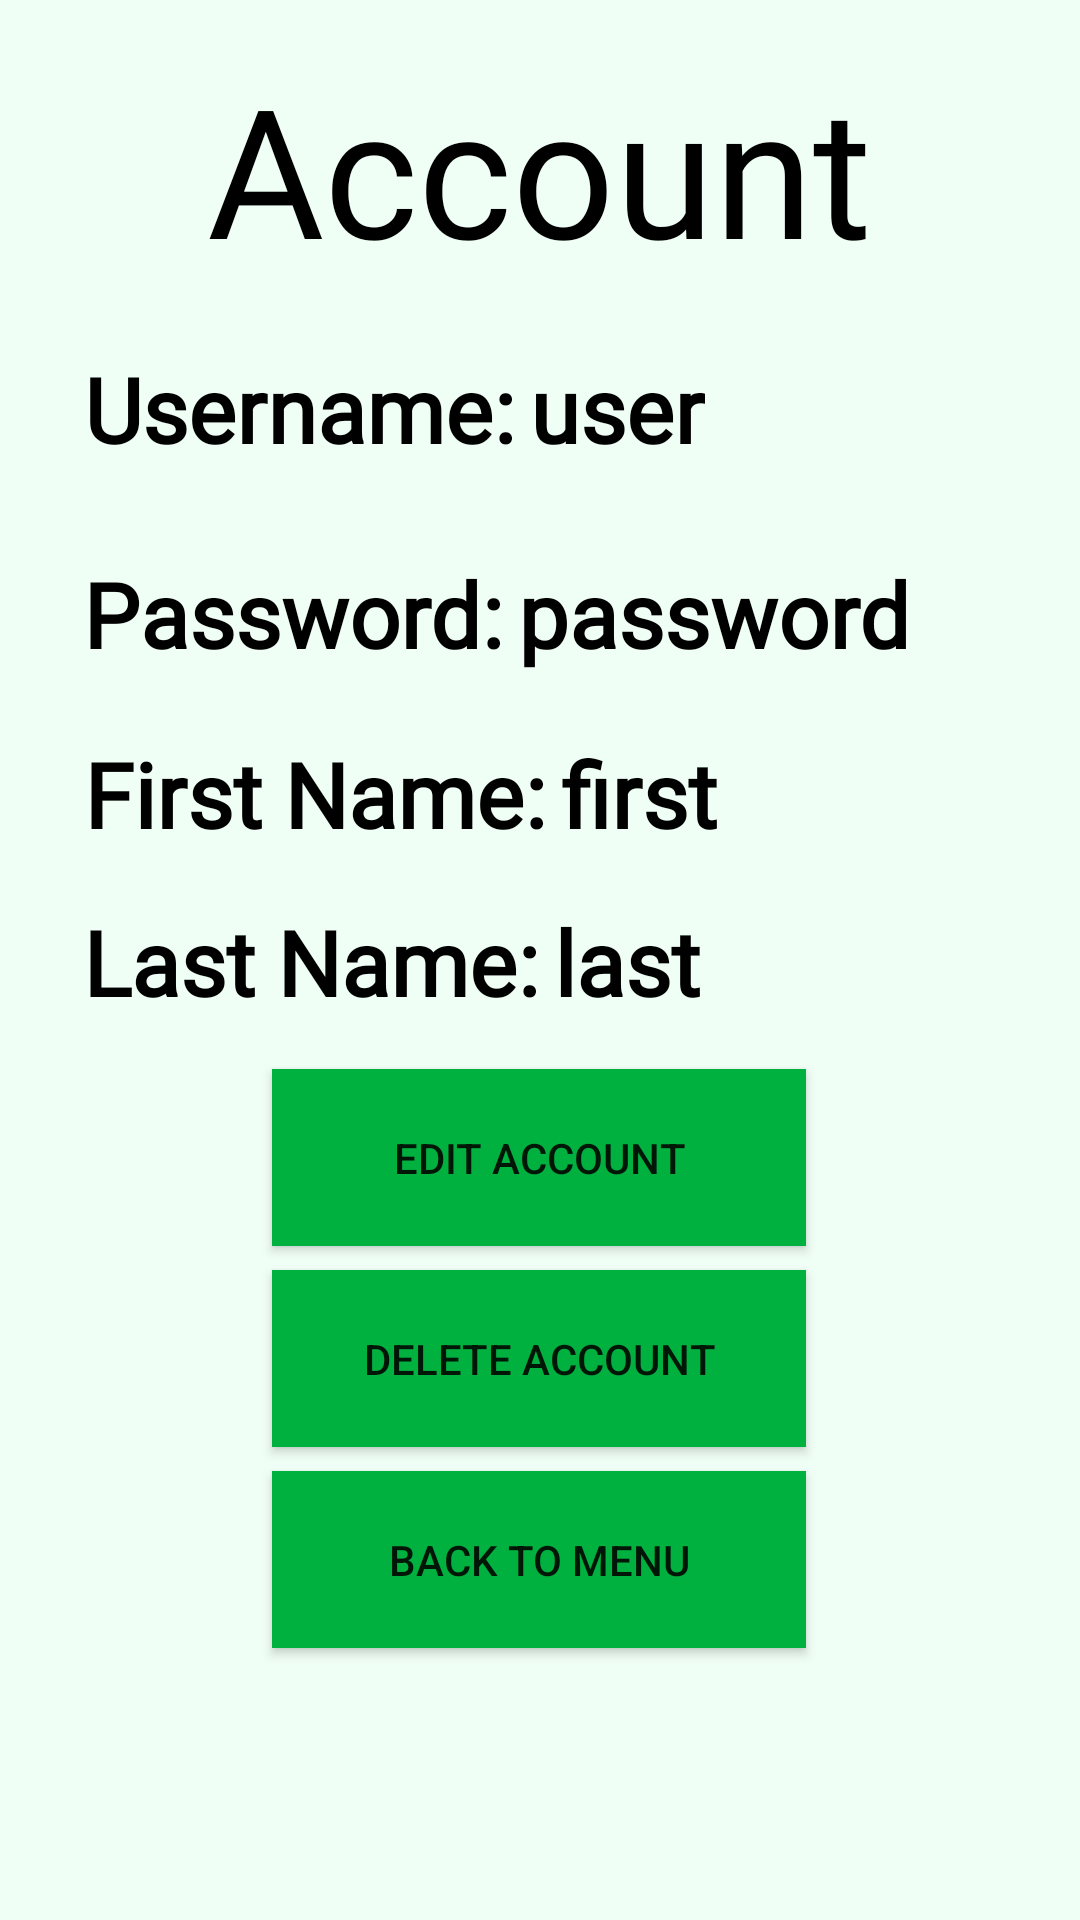

Android layout source for this screen:
<!-- AndroidManifest.xml: application theme Theme.GarageSaleFinder -->
<!-- res/layout/activity_view_account.xml -->
<?xml version="1.0" encoding="utf-8"?>
<androidx.constraintlayout.widget.ConstraintLayout xmlns:android="http://schemas.android.com/apk/res/android"
    xmlns:app="http://schemas.android.com/apk/res-auto"
    xmlns:tools="http://schemas.android.com/tools"
    android:layout_width="match_parent"
    android:layout_height="match_parent"
    android:background="#F0FFF6"
    tools:context=".ViewAccount">

    <TextView
        android:id="@+id/banner"
        android:layout_width="wrap_content"
        android:layout_height="wrap_content"
        android:layout_marginTop="16dp"
        android:fontFamily="@font/roastedchicken"
        android:text="Account"
        android:textColor="@color/black"
        android:textSize="60sp"
        app:layout_constraintEnd_toEndOf="parent"
        app:layout_constraintHorizontal_bias="0.498"
        app:layout_constraintStart_toStartOf="parent"
        app:layout_constraintTop_toTopOf="parent" />


    <TextView
        android:id="@+id/viewUsername"
        android:layout_width="wrap_content"
        android:layout_height="wrap_content"
        android:layout_marginTop="116dp"
        android:fontFamily="@font/bodoni"
        android:text="Username:"
        android:textColor="@color/black"
        android:textSize="30sp"
        android:textStyle="bold"
        app:layout_constraintEnd_toEndOf="parent"
        app:layout_constraintHorizontal_bias="0.129"
        app:layout_constraintStart_toStartOf="parent"
        app:layout_constraintTop_toTopOf="parent" />

    <TextView
        android:id="@+id/username"
        android:layout_width="wrap_content"
        android:layout_height="wrap_content"
        android:fontFamily="@font/bodoni"
        android:text="@string/user"
        android:textColor="@color/black"
        android:textSize="30sp"
        android:textStyle="bold"
        android:layout_marginLeft="5dp"
        app:layout_constraintLeft_toRightOf="@id/viewUsername"
        app:layout_constraintTop_toTopOf="@id/viewUsername" />

    <TextView
        android:id="@+id/viewPassword"
        android:layout_width="wrap_content"
        android:layout_height="wrap_content"
        android:layout_marginTop="28dp"
        android:fontFamily="@font/bodoni"
        android:text="Password:"
        android:textColor="@color/black"
        android:textSize="30sp"
        android:textStyle="bold"
        app:layout_constraintEnd_toEndOf="parent"
        app:layout_constraintHorizontal_bias="0.126"
        app:layout_constraintStart_toStartOf="parent"
        app:layout_constraintTop_toBottomOf="@id/viewUsername" />

    <TextView
        android:id="@+id/password"
        android:layout_width="wrap_content"
        android:layout_height="wrap_content"
        android:fontFamily="@font/bodoni"
        android:text="@string/password"
        android:textColor="@color/black"
        android:textSize="30sp"
        android:textStyle="bold"
        android:layout_marginLeft="5dp"
        app:layout_constraintLeft_toRightOf="@id/viewPassword"
        app:layout_constraintTop_toTopOf="@id/viewPassword"/>

    <TextView
        android:id="@+id/viewFirstName"
        android:layout_width="wrap_content"
        android:layout_height="wrap_content"
        android:layout_marginTop="88dp"
        android:fontFamily="@font/bodoni"
        android:text="First Name:"
        android:textColor="@color/black"
        android:textSize="30sp"
        android:textStyle="bold"
        app:layout_constraintEnd_toEndOf="parent"
        app:layout_constraintHorizontal_bias="0.136"
        app:layout_constraintStart_toStartOf="parent"
        app:layout_constraintTop_toBottomOf="@id/viewUsername" />

    <TextView
        android:id="@+id/first"
        android:layout_width="wrap_content"
        android:layout_height="wrap_content"
        android:fontFamily="@font/bodoni"
        android:text="@string/first"
        android:textColor="@color/black"
        android:textSize="30sp"
        android:layout_marginLeft="5dp"
        app:layout_constraintLeft_toRightOf="@id/viewFirstName"
        app:layout_constraintTop_toTopOf="@id/viewFirstName"
        android:textStyle="bold"
/>

    <TextView
        android:id="@+id/viewLastName"
        android:layout_width="wrap_content"
        android:layout_height="wrap_content"
        android:layout_marginTop="144dp"
        android:fontFamily="@font/bodoni"
        android:text="Last Name:"
        android:textColor="@color/black"
        android:textSize="30sp"
        android:textStyle="bold"
        app:layout_constraintEnd_toEndOf="parent"
        app:layout_constraintHorizontal_bias="0.133"
        app:layout_constraintStart_toStartOf="parent"
        app:layout_constraintTop_toBottomOf="@id/viewUsername" />

    <TextView
        android:id="@+id/last"
        android:layout_width="wrap_content"
        android:layout_height="wrap_content"
        android:fontFamily="@font/bodoni"
        android:text="@string/last"
        android:textColor="@color/black"
        android:textSize="30sp"
        android:textStyle="bold"
        android:layout_marginLeft="5dp"
        app:layout_constraintLeft_toRightOf="@id/viewLastName"
        app:layout_constraintTop_toTopOf="@id/viewLastName"/>

    <Button
        android:id="@+id/viewSPBtn"
        android:layout_width="178dp"
        android:layout_height="59dp"
        android:layout_marginStart="116dp"
        android:layout_marginTop="394dp"
        android:layout_marginEnd="117dp"
        android:layout_marginBottom="278dp"
        android:background="@color/wales"
        android:onClick="ViewSavedPosts"
        android:text="View Saved Posts"
        app:layout_constraintBottom_toBottomOf="parent"
        app:layout_constraintEnd_toEndOf="parent"
        app:layout_constraintStart_toStartOf="parent"
        app:layout_constraintTop_toTopOf="parent"

        tools:ignore="MissingConstraints" />

    <Button
        android:id="@+id/editBtn"
        android:layout_width="178dp"
        android:layout_height="59dp"
        android:background="@color/wales"
        android:onClick="editAccount"
        android:text="Edit Account"
        android:layout_marginTop="8dp"
        app:layout_constraintTop_toBottomOf="@id/viewSPBtn"
        app:layout_constraintLeft_toLeftOf="@id/viewSPBtn"
        tools:ignore="MissingConstraints" />

    <Button
        android:id="@+id/deleteBtn"
        android:layout_width="178dp"
        android:layout_height="59dp"
        android:background="@color/wales"
        android:onClick="deleteAccount"
        android:text="Delete Account"
        android:layout_marginTop="8dp"
        app:layout_constraintTop_toBottomOf="@id/editBtn"
        app:layout_constraintLeft_toLeftOf="@id/viewSPBtn"
        tools:ignore="MissingConstraints" />

    <Button
        android:id="@+id/button2"
        android:layout_width="178dp"
        android:layout_height="59dp"
        android:background="@color/wales"
        android:onClick="returnHomeFromView"
        android:text="Back to Menu"
        android:layout_marginTop="8dp"
        app:layout_constraintTop_toBottomOf="@id/deleteBtn"
        app:layout_constraintLeft_toLeftOf="@id/viewSPBtn" />


</androidx.constraintlayout.widget.ConstraintLayout>
<!-- resources referenced by this layout -->
<resources>
  <color name="black">#FF000000</color>
  <color name="wales">#00b140</color>
  <string name="first">first</string>
  <string name="last">last</string>
  <string name="password">password</string>
  <string name="user">user</string>
  <style name="Theme.GarageSaleFinder" parent="Theme.AppCompat.Light.NoActionBar">
          
          <item name="colorPrimary">@color/wales</item>
          <item name="colorPrimaryVariant">@color/wales</item>
          <item name="colorOnPrimary">@color/white</item>
          
          <item name="colorSecondary">@color/teal_200</item>
          <item name="colorSecondaryVariant">@color/teal_700</item>
          <item name="colorOnSecondary">@color/black</item>
          
          <item name="android:statusBarColor">?attr/colorPrimaryVariant</item>
          
      </style>
  <color name="white">#FFFFFFFF</color>
  <color name="teal_200">#FF03DAC5</color>
  <color name="teal_700">#FF018786</color>
</resources>
